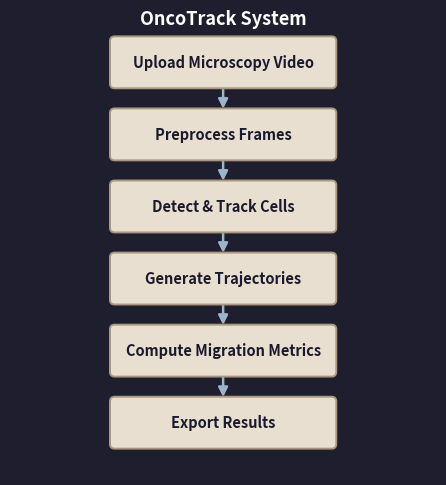

Reproduce this figure in Python.
"""
Generate a sequential flow diagram for the OncoTrack system.
Boxes connected top-to-bottom with arrows, dark background, dark text in boxes.
"""

import matplotlib.pyplot as plt
import matplotlib.patches as mpatches
from matplotlib.patches import FancyBboxPatch, FancyArrowPatch

STEPS = [
    "Upload Microscopy Video",
    "Preprocess Frames",
    "Detect & Track Cells",
    "Generate Trajectories",
    "Compute Migration Metrics",
    "Export Results",
]

BOX_W = 2.8
BOX_H = 0.55
GAP = 0.38           # vertical gap between boxes
ARROW_H = GAP        # arrow spans the gap
X_CENTER = 0.0
FIG_W = 5.5
FIG_H = 9.0

# y positions (top of each box), counting downward in data coords
# We'll use a simple coord system where y increases upward but we place
# boxes at decreasing y values.

N = len(STEPS)
total_h = N * BOX_H + (N - 1) * GAP
y_top = total_h / 2  # topmost box top edge

box_tops = [y_top - i * (BOX_H + GAP) for i in range(N)]
box_bottoms = [t - BOX_H for t in box_tops]
box_centers_y = [(t + b) / 2 for t, b in zip(box_tops, box_bottoms)]

fig, ax = plt.subplots(figsize=(FIG_W, FIG_H))
fig.patch.set_facecolor("#1e1e2e")
ax.set_facecolor("#1e1e2e")

ax.set_xlim(-FIG_W / 2, FIG_W / 2)
ax.set_ylim(box_bottoms[-1] - 0.4, box_tops[0] + 0.4)
ax.set_aspect("equal")
ax.axis("off")

# Title
ax.text(
    X_CENTER, box_tops[0] + 0.28,
    "OncoTrack System",
    ha="center", va="center",
    fontsize=13, fontweight="bold", color="white",
    fontfamily="sans-serif",
)

# Draw arrows first (so boxes render on top)
for i in range(N - 1):
    arrow_x = X_CENTER
    arrow_y_start = box_bottoms[i] - 0.02
    arrow_y_end = box_tops[i + 1] + 0.02

    ax.annotate(
        "",
        xy=(arrow_x, arrow_y_end),
        xytext=(arrow_x, arrow_y_start),
        arrowprops=dict(
            arrowstyle="-|>",
            color="#9db4cc",
            lw=1.8,
            mutation_scale=14,
        ),
    )

# Draw boxes
BOX_COLOR = "#e8dfd0"
TEXT_COLOR = "#1a1a2e"
BORDER_COLOR = "#a89880"

for i, (label, cy) in enumerate(zip(STEPS, box_centers_y)):
    x0 = X_CENTER - BOX_W / 2
    y0 = cy - BOX_H / 2

    box = FancyBboxPatch(
        (x0, y0), BOX_W, BOX_H,
        boxstyle="round,pad=0.06",
        facecolor=BOX_COLOR,
        edgecolor=BORDER_COLOR,
        linewidth=1.4,
        zorder=3,
    )
    ax.add_patch(box)

    ax.text(
        X_CENTER, cy,
        label,
        ha="center", va="center",
        fontsize=10.5, fontweight="semibold",
        color=TEXT_COLOR,
        fontfamily="sans-serif",
        zorder=4,
    )

out_path = "pipeline_flow.png"
plt.savefig(
    out_path, dpi=180, bbox_inches="tight",
    facecolor=fig.get_facecolor(),
)
plt.close()
print(f"Saved: {out_path}")
